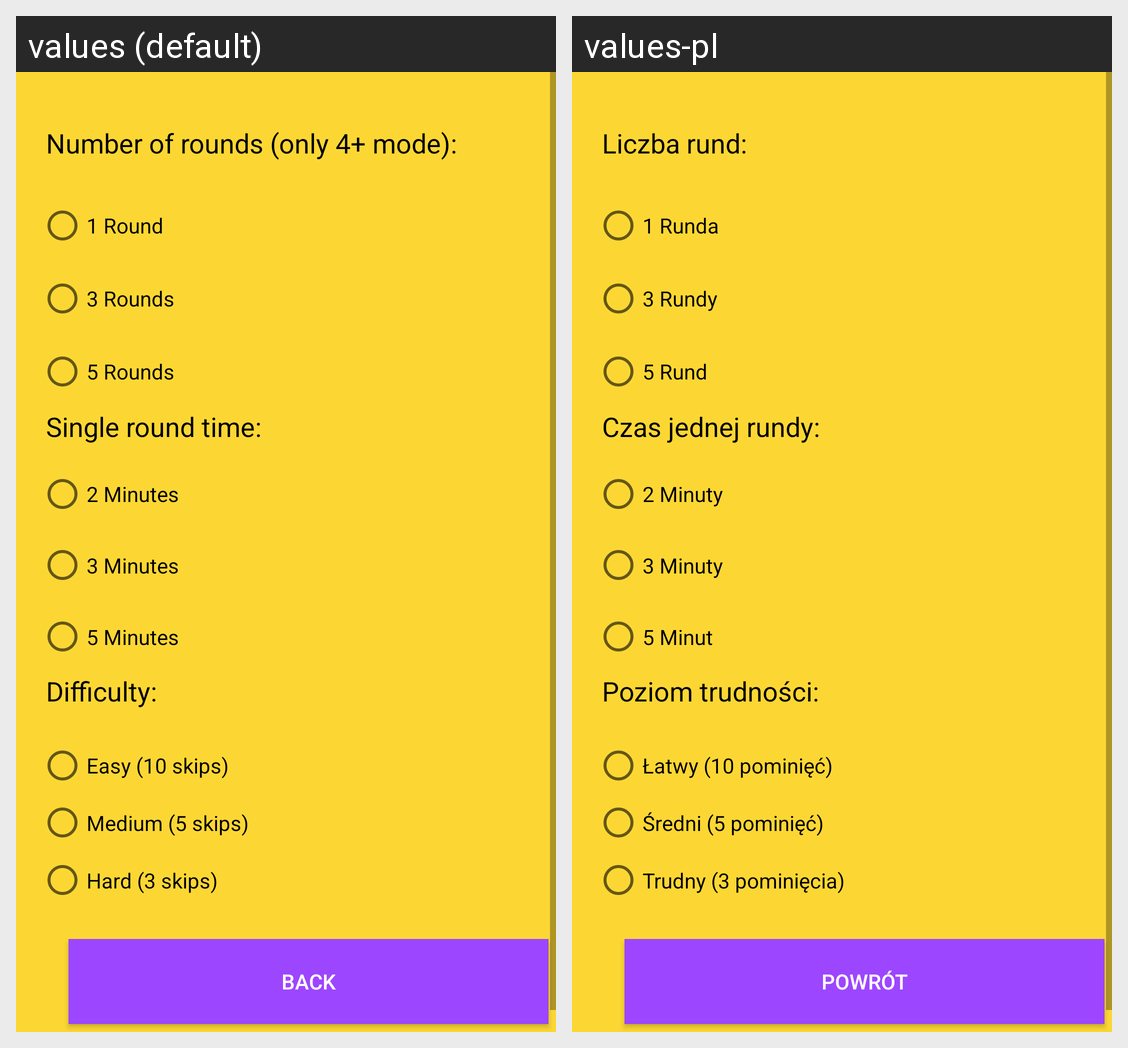

The Android screen above is rendered under two locales of the same app. Produce the string resources it draws, with the default and per-locale values.
Android screen res/layout/activity_settings.xml rendered under 2 locales, left to right: values (default), values-pl. Device: Nexus 5 (rendered at 1080×1920; each locale shown at half size, 540×960, under a caption strip naming it); theme AppTheme.
Strings drawn on this screen, with the default value and each locale's value (text and hints the layout hard-codes, and strings that could not be matched under every locale, appear in the picture but are not listed):

radiobtn_round_desc
  values: Number of rounds (only 4+ mode):
  values-pl: Liczba rund:

radiobtn_round_min
  values: 1 Round
  values-pl: 1 Runda

radiobtn_round_mid
  values: 3 Rounds
  values-pl: 3 Rundy

radiobtn_round_long
  values: 5 Rounds
  values-pl: 5 Rund

radiobtn_time_desc
  values: Single round time:
  values-pl: Czas jednej rundy:

radiobtn_time_short
  values: 2 Minutes
  values-pl: 2 Minuty

radiobtn_time_mid
  values: 3 Minutes
  values-pl: 3 Minuty

radiobtn_time_long
  values: 5 Minutes
  values-pl: 5 Minut

radiobtn_skip_desc
  values: Difficulty:
  values-pl: Poziom trudności:

radiobtn_skip_min
  values: Easy (10 skips)
  values-pl: Łatwy (10 pominięć)

radiobtn_skip_mid
  values: Medium (5 skips)
  values-pl: Średni (5 pominięć)

radiobtn_skip_max
  values: Hard (3 skips)
  values-pl: Trudny (3 pominięcia)

button_back
  values: Back
  values-pl: Powrót
